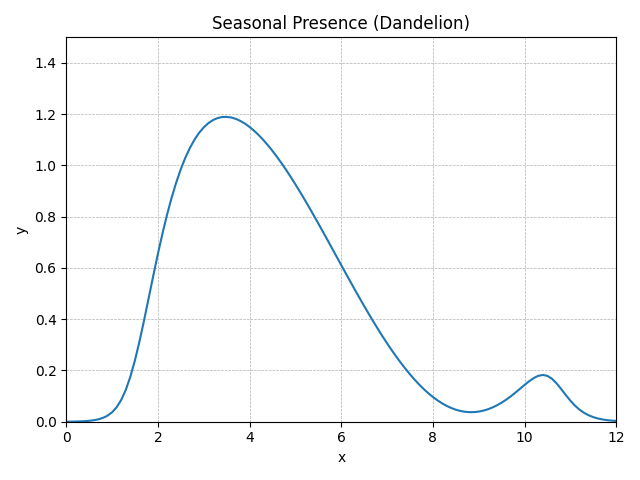

The table this chart was drawn from, first rows:
method, step, t, y, step_size, difference, tolerance
RungeKutta4, 0, 0.0, 0, 0.1, 0, 0.01
RungeKutta4, 1, 0.1, 0.0003161, 0.1, 0, 0.01
RungeKutta4, 2, 0.2, 0.0007168, 0.1, 0, 0.01
RungeKutta4, 3, 0.3, 0.001295, 0.1, 0, 0.01
RungeKutta4, 4, 0.4, 0.002184, 0.1, 0, 0.01
RungeKutta4, 5, 0.5, 0.003587, 0.1, 0, 0.01
RungeKutta4, 6, 0.6, 0.005818, 0.1, 0, 0.01
RungeKutta4, 7, 0.7, 0.009361, 0.1, 0, 0.01
RungeKutta4, 8, 0.8, 0.01495, 0.1, 0, 0.01
RungeKutta4, 9, 0.9, 0.02365, 0.1, 0, 0.01
RungeKutta4, 10, 1.0, 0.03696, 0.1, 0, 0.01
RungeKutta4, 11, 1.1, 0.05681, 0.1, 0, 0.01
RungeKutta4, 12, 1.2, 0.08543, 0.1, 0, 0.01
RungeKutta4, 13, 1.3, 0.1249, 0.1, 0, 0.01
RungeKutta4, 14, 1.4, 0.1767, 0.1, 0, 0.01
RungeKutta4, 15, 1.5, 0.2407, 0.1, 0, 0.01
RungeKutta4, 16, 1.6, 0.3154, 0.1, 0, 0.01
RungeKutta4, 17, 1.7, 0.3977, 0.1, 0, 0.01
RungeKutta4, 18, 1.8, 0.4841, 0.1, 0, 0.01
RungeKutta4, 19, 1.9, 0.571, 0.1, 0, 0.01
RungeKutta4, 20, 2.0, 0.6554, 0.1, 0, 0.01
RungeKutta4, 21, 2.1, 0.7351, 0.1, 0, 0.01
RungeKutta4, 22, 2.2, 0.8085, 0.1, 0, 0.01
RungeKutta4, 23, 2.3, 0.875, 0.1, 0, 0.01
RungeKutta4, 24, 2.4, 0.9342, 0.1, 0, 0.01
RungeKutta4, 25, 2.5, 0.986, 0.1, 0, 0.01
RungeKutta4, 26, 2.6, 1.031, 0.1, 0, 0.01
RungeKutta4, 27, 2.7, 1.069, 0.1, 0, 0.01
RungeKutta4, 28, 2.8, 1.101, 0.1, 0, 0.01
RungeKutta4, 29, 2.9, 1.128, 0.1, 0, 0.01
RungeKutta4, 30, 3.0, 1.149, 0.1, 0, 0.01
RungeKutta4, 31, 3.1, 1.165, 0.1, 0, 0.01
RungeKutta4, 32, 3.2, 1.177, 0.1, 0, 0.01
RungeKutta4, 33, 3.3, 1.185, 0.1, 0, 0.01
RungeKutta4, 34, 3.4, 1.189, 0.1, 0, 0.01
RungeKutta4, 35, 3.5, 1.19, 0.1, 0, 0.01
RungeKutta4, 36, 3.6, 1.187, 0.1, 0, 0.01
RungeKutta4, 37, 3.7, 1.182, 0.1, 0, 0.01
RungeKutta4, 38, 3.8, 1.174, 0.1, 0, 0.01
RungeKutta4, 39, 3.9, 1.163, 0.1, 0, 0.01
RungeKutta4, 40, 4.0, 1.15, 0.1, 0, 0.01
RungeKutta4, 41, 4.1, 1.135, 0.1, 0, 0.01
RungeKutta4, 42, 4.2, 1.118, 0.1, 0, 0.01
RungeKutta4, 43, 4.3, 1.099, 0.1, 0, 0.01
RungeKutta4, 44, 4.4, 1.079, 0.1, 0, 0.01
RungeKutta4, 45, 4.5, 1.057, 0.1, 0, 0.01
RungeKutta4, 46, 4.6, 1.033, 0.1, 0, 0.01
RungeKutta4, 47, 4.7, 1.008, 0.1, 0, 0.01
RungeKutta4, 48, 4.8, 0.9819, 0.1, 0, 0.01
RungeKutta4, 49, 4.9, 0.9546, 0.1, 0, 0.01
RungeKutta4, 50, 5.0, 0.9263, 0.1, 0, 0.01
RungeKutta4, 51, 5.1, 0.8971, 0.1, 0, 0.01
RungeKutta4, 52, 5.2, 0.8672, 0.1, 0, 0.01
RungeKutta4, 53, 5.3, 0.8365, 0.1, 0, 0.01
RungeKutta4, 54, 5.4, 0.8053, 0.1, 0, 0.01
RungeKutta4, 55, 5.5, 0.7735, 0.1, 0, 0.01
RungeKutta4, 56, 5.6, 0.7414, 0.1, 0, 0.01
RungeKutta4, 57, 5.7, 0.709, 0.1, 0, 0.01
RungeKutta4, 58, 5.8, 0.6765, 0.1, 0, 0.01
RungeKutta4, 59, 5.9, 0.6438, 0.1, 0, 0.01
... 62 more rows
